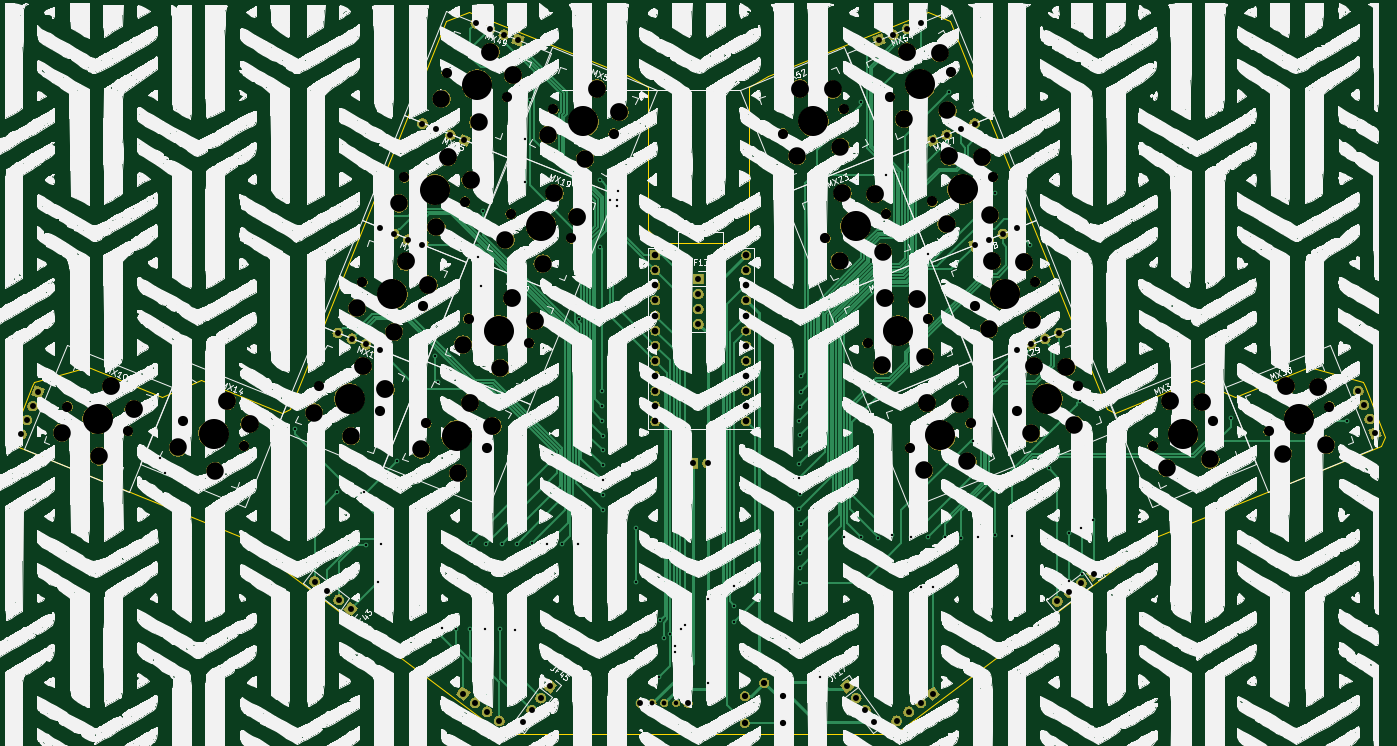
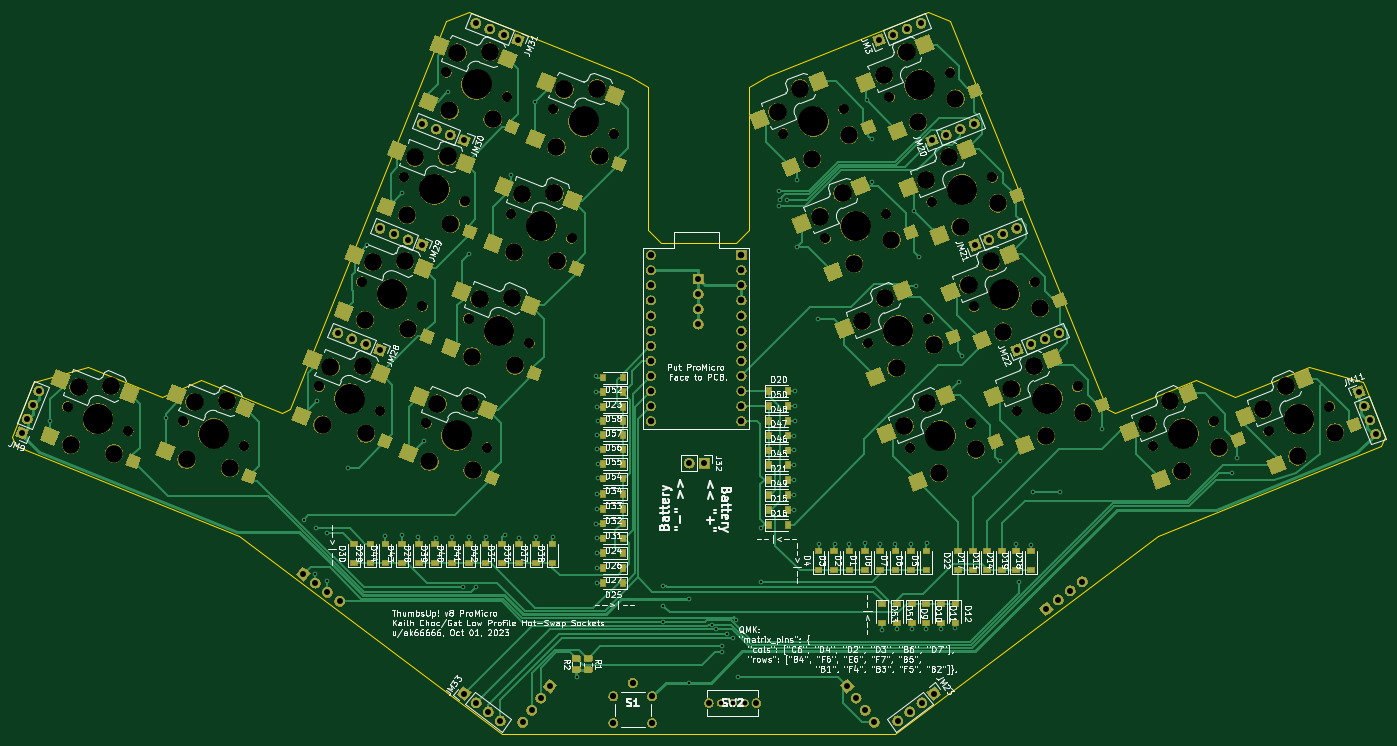
Circuit board: 11 layer files. Board 231.0 x 121.5 mm.
- bottom_copper: ThumbsUp-B_Cu.gbr (75878 bytes)
- bottom_mask: ThumbsUp-B_Mask.gbr (306557 bytes)
- paste: ThumbsUp-B_Paste.gbr (27325 bytes)
- bottom_silk: ThumbsUp-B_SilkS.gbr (159941 bytes)
- outline: ThumbsUp-Edge_Cuts.gbr (2201 bytes)
- top_copper: ThumbsUp-F_Cu.gbr (41998 bytes)
- top_mask: ThumbsUp-F_Mask.gbr (268746 bytes)
- paste: ThumbsUp-F_Paste.gbr (490 bytes)
- top_silk: ThumbsUp-F_SilkS.gbr (3251951 bytes)
- drill: ThumbsUp-NPTH.drl (2715 bytes)
- drill: ThumbsUp-PTH.drl (3784 bytes)

=== bottom_copper: ThumbsUp-B_Cu.gbr (75878 bytes, source omitted) ===
=== bottom_mask: ThumbsUp-B_Mask.gbr (306557 bytes, source omitted) ===
=== paste: ThumbsUp-B_Paste.gbr (27325 bytes, source omitted) ===
=== bottom_silk: ThumbsUp-B_SilkS.gbr (159941 bytes, source omitted) ===
=== outline: ThumbsUp-Edge_Cuts.gbr ===
G04 #@! TF.GenerationSoftware,KiCad,Pcbnew,(5.1.4)-1*
G04 #@! TF.CreationDate,2023-10-04T21:41:16-04:00*
G04 #@! TF.ProjectId,ThumbsUp,5468756d-6273-4557-902e-6b696361645f,rev?*
G04 #@! TF.SameCoordinates,Original*
G04 #@! TF.FileFunction,Profile,NP*
%FSLAX46Y46*%
G04 Gerber Fmt 4.6, Leading zero omitted, Abs format (unit mm)*
G04 Created by KiCad (PCBNEW (5.1.4)-1) date 2023-10-04 21:41:16*
%MOMM*%
%LPD*%
G04 APERTURE LIST*
%ADD10C,0.050000*%
G04 APERTURE END LIST*
D10*
X146460000Y-78520000D02*
X159070000Y-78520000D01*
X161270000Y-76320000D02*
X159070000Y-78520000D01*
X144263268Y-76320000D02*
X146460000Y-78520000D01*
X50105151Y-99403123D02*
X40978553Y-101971240D01*
X62529414Y-104422852D02*
X50105151Y-99403123D01*
X82667969Y-107166682D02*
X69038366Y-101659965D01*
X40978553Y-101971240D02*
X40678868Y-102712987D01*
X114154717Y-39645169D02*
X110379524Y-41247643D01*
X110379524Y-41247643D02*
X84007220Y-106521387D01*
X82667969Y-107166682D02*
X84007220Y-106521387D01*
X69038366Y-101659965D02*
X62529414Y-104422852D01*
X161270000Y-52320000D02*
X164470000Y-50520000D01*
X191378551Y-39645169D02*
X164470000Y-50520000D01*
X114154717Y-39645169D02*
X141063268Y-50520000D01*
X144263268Y-52320000D02*
X141063268Y-50520000D01*
X144263268Y-52320000D02*
X144263268Y-76320000D01*
X37933041Y-112712509D02*
X75483987Y-127884076D01*
X40678868Y-102712987D02*
X37269948Y-111150360D01*
X37269948Y-111150360D02*
X37933041Y-112712509D01*
X75483987Y-127884076D02*
X119731449Y-161184258D01*
X264554715Y-101971240D02*
X264854400Y-102712987D01*
X268263320Y-111150360D02*
X267600227Y-112712509D01*
X267600227Y-112712509D02*
X230049281Y-127884076D01*
X243003854Y-104422852D02*
X255428117Y-99403123D01*
X222865299Y-107166682D02*
X221526048Y-106521387D01*
X230049281Y-127884076D02*
X185801819Y-161184258D01*
X222865299Y-107166682D02*
X236494902Y-101659965D01*
X264854400Y-102712987D02*
X268263320Y-111150360D01*
X195153744Y-41247643D02*
X221526048Y-106521387D01*
X191378551Y-39645169D02*
X195153744Y-41247643D01*
X255428117Y-99403123D02*
X264554715Y-101971240D01*
X236494902Y-101659965D02*
X243003854Y-104422852D01*
X119731449Y-161184258D02*
X185801819Y-161184258D01*
X161270000Y-52320000D02*
X161270000Y-76320000D01*
M02*

=== top_copper: ThumbsUp-F_Cu.gbr (41998 bytes, source omitted) ===
=== top_mask: ThumbsUp-F_Mask.gbr (268746 bytes, source omitted) ===
=== paste: ThumbsUp-F_Paste.gbr ===
G04 #@! TF.GenerationSoftware,KiCad,Pcbnew,(5.1.4)-1*
G04 #@! TF.CreationDate,2023-10-04T21:41:16-04:00*
G04 #@! TF.ProjectId,ThumbsUp,5468756d-6273-4557-902e-6b696361645f,rev?*
G04 #@! TF.SameCoordinates,Original*
G04 #@! TF.FileFunction,Paste,Top*
G04 #@! TF.FilePolarity,Positive*
%FSLAX46Y46*%
G04 Gerber Fmt 4.6, Leading zero omitted, Abs format (unit mm)*
G04 Created by KiCad (PCBNEW (5.1.4)-1) date 2023-10-04 21:41:16*
%MOMM*%
%LPD*%
G04 APERTURE LIST*
G04 APERTURE END LIST*
M02*

=== top_silk: ThumbsUp-F_SilkS.gbr (3251951 bytes, source omitted) ===
=== drill: ThumbsUp-NPTH.drl ===
M48
; DRILL file {KiCad (5.1.4)-1} date 10/4/2023 9:41:18 PM
; FORMAT={-:-/ absolute / metric / decimal}
; #@! TF.CreationDate,2023-10-04T21:41:18-04:00
; #@! TF.GenerationSoftware,Kicad,Pcbnew,(5.1.4)-1
; #@! TF.FileFunction,NonPlated,1,2,NPTH
FMAT,2
METRIC
T1C1.702
T2C2.950
T3C3.000
T4C5.050
%
G90
G05
T1
X188.351Y-113.022
X198.55Y-108.902
X181.233Y-95.406
X191.432Y-91.285
X199.224Y-89.216
X209.423Y-85.095
X166.998Y-60.173
X177.197Y-56.052
X229.203Y-112.695
X239.402Y-108.575
X206.342Y-106.832
X216.541Y-102.711
X103.319Y-67.526
X113.518Y-71.646
X96.202Y-85.142
X106.401Y-89.263
X121.208Y-73.675
X131.407Y-77.796
X128.326Y-56.058
X138.525Y-60.179
X46.632Y-106.099
X56.831Y-110.22
X106.973Y-108.908
X117.172Y-113.029
X110.437Y-49.909
X120.636Y-54.03
X174.116Y-77.789
X184.315Y-73.669
X66.121Y-108.581
X76.32Y-112.701
X114.091Y-91.291
X124.29Y-95.412
X248.692Y-110.214
X258.891Y-106.093
X88.982Y-102.717
X99.181Y-106.838
X184.989Y-53.983
X195.188Y-49.862
X192.107Y-71.599
X202.306Y-67.478
T2
X102.413Y-71.905
X108.675Y-75.891
X95.295Y-89.522
X101.558Y-93.508
X120.302Y-78.054
X126.565Y-82.04
X127.419Y-60.438
X133.682Y-64.424
X45.725Y-110.478
X51.988Y-114.465
X106.067Y-113.287
X112.33Y-117.273
X109.53Y-54.289
X115.793Y-58.275
X176.506Y-81.569
X183.78Y-80.086
X65.215Y-112.96
X71.477Y-116.946
X113.184Y-95.671
X119.447Y-99.657
X251.082Y-113.994
X258.356Y-112.511
X88.076Y-107.097
X94.338Y-111.083
X187.379Y-57.763
X194.653Y-56.28
X194.497Y-75.379
X201.771Y-73.896
X190.741Y-116.802
X198.015Y-115.319
X183.623Y-99.186
X190.897Y-97.703
X201.614Y-92.996
X208.888Y-91.513
X169.388Y-63.953
X176.662Y-62.47
X231.593Y-116.475
X238.867Y-114.992
X208.732Y-110.612
X216.006Y-109.129
T3
X184.104Y-87.829
X189.564Y-87.996
X202.095Y-81.639
X207.555Y-81.805
X169.869Y-52.596
X175.329Y-52.763
X232.073Y-105.118
X237.533Y-105.285
X209.212Y-99.255
X214.672Y-99.422
X110.648Y-64.069
X114.459Y-67.982
X103.53Y-81.686
X107.342Y-85.599
X128.537Y-70.218
X132.349Y-74.131
X135.654Y-52.602
X139.466Y-56.515
X53.96Y-102.643
X57.772Y-106.555
X114.302Y-105.451
X118.114Y-109.364
X117.765Y-46.453
X121.577Y-50.366
X176.986Y-70.212
X182.446Y-70.379
X73.45Y-105.124
X77.261Y-109.037
X121.419Y-87.835
X125.231Y-91.748
X251.563Y-102.636
X257.023Y-102.803
X96.311Y-99.261
X100.122Y-103.174
X187.86Y-46.406
X193.32Y-46.572
X194.977Y-64.022
X200.437Y-64.189
X191.221Y-105.445
X196.681Y-105.612
T4
X204.324Y-87.155
X172.098Y-58.113
X234.302Y-110.635
X211.441Y-104.772
X108.419Y-69.586
X101.301Y-87.203
X126.308Y-75.735
X133.425Y-58.119
X51.731Y-108.159
X112.073Y-110.968
X115.536Y-51.97
X179.215Y-75.729
X71.221Y-110.641
X119.19Y-93.352
X253.792Y-108.153
X94.082Y-104.778
X190.089Y-51.922
X197.206Y-69.539
X193.45Y-110.962
X186.333Y-93.346
T0
M30

=== drill: ThumbsUp-PTH.drl ===
M48
; DRILL file {KiCad (5.1.4)-1} date 10/4/2023 9:41:18 PM
; FORMAT={-:-/ absolute / metric / decimal}
; #@! TF.CreationDate,2023-10-04T21:41:18-04:00
; #@! TF.GenerationSoftware,Kicad,Pcbnew,(5.1.4)-1
; #@! TF.FileFunction,Plated,1,2,PTH
FMAT,2
METRIC
T1C0.400
T2C0.750
T3C0.800
T4C1.000
T5C1.050
T6C1.100
%
G90
G05
T1
X62.22Y-114.72
X62.97Y-117.27
X84.97Y-109.92
X92.02Y-120.47
X96.47Y-120.42
X96.82Y-129.37
X98.82Y-135.57
X99.37Y-129.27
X102.12Y-115.32
X108.37Y-97.52
X108.92Y-101.97
X109.547Y-143.274
X111.97Y-143.47
X114.27Y-129.07
X114.42Y-143.57
X115.72Y-80.87
X116.22Y-85.87
X116.47Y-73.27
X116.92Y-143.52
X116.97Y-129.27
X119.42Y-143.57
X119.67Y-129.17
X121.92Y-143.67
X122.17Y-129.17
X123.57Y-68.27
X123.62Y-61.17
X124.443Y-54.507
X124.77Y-129.07
X127.37Y-129.17
X129.87Y-129.27
X132.57Y-129.27
X132.72Y-91.32
X136.14Y-79.236
X136.27Y-67.97
X136.57Y-103.47
X136.57Y-105.97
X136.57Y-108.47
X136.67Y-110.97
X136.67Y-113.47
X136.67Y-115.97
X136.67Y-118.47
X136.67Y-120.97
X136.67Y-123.42
X137.953Y-71.35
X139.12Y-71.27
X139.143Y-72.32
X139.267Y-69.876
X142.27Y-126.57
X142.27Y-135.67
X146.12Y-151.67
X146.373Y-141.947
X146.92Y-145.07
X147.99Y-144.304
X148.791Y-146.418
X148.861Y-147.416
X149.888Y-143.577
X150.488Y-142.777
X154.31Y-138.53
X154.31Y-152.53
X158.728Y-139.57
X158.728Y-142.323
X158.743Y-136.27
X169.714Y-115.723
X169.714Y-118.187
X169.727Y-108.522
X169.752Y-123.267
X169.77Y-133.27
X169.778Y-113.31
X169.79Y-110.91
X169.79Y-120.739
X169.803Y-106.109
X169.803Y-128.245
X169.82Y-135.72
X169.87Y-130.77
X169.956Y-103.671
X170.044Y-125.832
X170.07Y-100.915
X173.27Y-151.67
X177.27Y-128.07
X180.17Y-128.07
X180.186Y-54.858
X182.97Y-128.17
X184.357Y-67.107
X185.37Y-127.67
X188.57Y-127.97
X190.27Y-136.52
X191.37Y-80.37
X191.37Y-127.97
X192.297Y-136.517
X194.17Y-128.07
X194.945Y-53.145
X196.97Y-128.17
X198.92Y-111.82
X199.87Y-128.07
X202.57Y-70.17
X202.57Y-127.77
X205.47Y-127.87
X208.57Y-78.87
X211.67Y-116.37
X215.17Y-127.32
X215.17Y-135.42
X216.87Y-105.17
X217.17Y-126.57
X217.22Y-134.22
X219.12Y-125.17
X242.39Y-107.99
X261.88Y-108.48
T2
X149.02Y-155.97
T3
X145.02Y-155.97
X147.02Y-155.97
T4
X123.184Y-159.208
X124.713Y-157.18
X126.242Y-155.151
X127.77Y-153.122
X38.865Y-110.735
X39.817Y-108.38
X40.768Y-106.025
X41.72Y-103.67
X263.754Y-103.46
X264.705Y-105.815
X265.657Y-108.17
X266.608Y-110.525
X115.319Y-41.619
X117.674Y-42.57
X120.029Y-43.522
X122.384Y-44.473
X192.141Y-61.339
X194.496Y-60.388
X196.851Y-59.436
X199.206Y-58.485
X99.229Y-76.103
X101.584Y-77.054
X103.939Y-78.006
X106.295Y-78.957
X88.184Y-135.534
X90.213Y-137.063
X92.241Y-138.591
X94.27Y-140.12
X177.773Y-153.123
X179.301Y-155.152
X180.83Y-157.18
X182.359Y-159.209
X183.169Y-44.472
X185.524Y-43.521
X187.879Y-42.569
X190.234Y-41.618
X213.139Y-138.86
X215.167Y-137.331
X217.196Y-135.802
X219.224Y-134.274
X186.084Y-158.956
X188.113Y-157.427
X190.141Y-155.899
X192.17Y-154.37
X199.258Y-78.956
X201.613Y-78.004
X203.968Y-77.053
X206.323Y-76.101
X152.77Y-84.62
X152.77Y-87.16
X152.77Y-89.7
X152.77Y-92.24
X151.77Y-115.62
X154.31Y-115.62
X106.347Y-58.486
X108.702Y-59.438
X111.057Y-60.389
X113.412Y-61.341
X92.112Y-93.719
X94.467Y-94.671
X96.822Y-95.622
X99.177Y-96.574
X143.02Y-155.97
X151.02Y-155.97
X206.376Y-96.572
X208.731Y-95.621
X211.086Y-94.669
X213.441Y-93.718
X113.17Y-154.37
X115.199Y-155.899
X117.227Y-157.427
X119.256Y-158.956
T5
X160.57Y-154.82
X160.57Y-159.32
X163.82Y-152.57
X167.07Y-154.82
X167.07Y-159.32
T6
X145.53Y-80.62
X145.53Y-83.16
X145.53Y-85.7
X145.53Y-88.24
X145.53Y-90.78
X145.53Y-93.32
X145.53Y-95.86
X145.53Y-98.4
X145.53Y-100.94
X145.53Y-103.48
X145.53Y-106.02
X145.53Y-108.56
X160.77Y-80.62
X160.77Y-83.16
X160.77Y-85.7
X160.77Y-88.24
X160.77Y-90.78
X160.77Y-93.32
X160.77Y-95.86
X160.77Y-98.4
X160.77Y-100.94
X160.77Y-103.48
X160.77Y-106.02
X160.77Y-108.56
T0
M30
